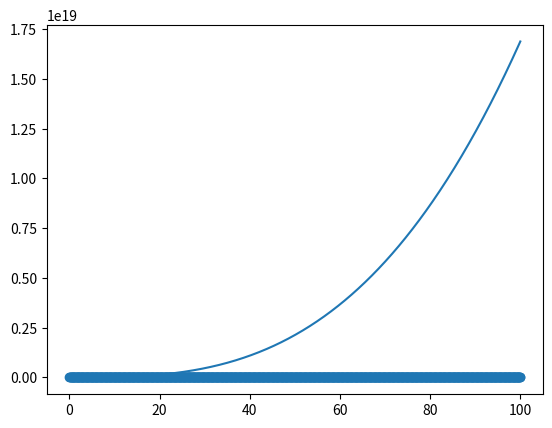

Generate this figure with matplotlib:
import numpy as np
import matplotlib.pyplot as plt

class NonLinearRegression:

    def __init__(self, featureMap) -> None:
        # initalise a non linear regression model with a feature map function
        self.featuremap   = featureMap

    def fit(self, x : np.ndarray, y : np.ndarray, learnrate: float = 0.01, epoches : int  = 1000) -> None:
        
        # Initalise 
        # number of samples
        n : int = x.shape[0]
        # number of features
        m : int = x.shape[1]
        # Initalise training array
        x_train : np.ndarray = np.ones((n, m + 1))
        y_train : np.ndarray = y.reshape((n, 1))

        x_train[:,1:] = x
        # Batch gradient descent
        theta : np.ndarray= np.zeros((m + 1, 1))
        for _ in range(epoches):
            mapped_values = self.featuremap(x_train)
            theta = theta + learnrate * np.sum( (y_train - mapped_values) * mapped_values)
        
        self.theta = theta

    def predict(self, x : np.ndarray) -> np.ndarray:
        # number of samples
        n : int = x.shape[0]
        # number of features
        m : int = x.shape[1]
        # Initalise training array
        x_predit : np.ndarray = np.ones((n, m + 1))
        x_predit[:, 1:] = x


        return np.dot(self.featuremap(x_predit), self.theta) 



def cubic_feature_map(x : np.ndarray) -> float | np.ndarray:

    return x**3 + x**2 + x

x : np.ndarray = np.linspace(0, 100, 1000).reshape((1000, 1))
y : np.ndarray = x**3 + 2 * x**2 



model = NonLinearRegression(cubic_feature_map)
model.fit(x, y)

pred = model.predict(x)

plt.figure()
plt.scatter(x, y)
plt.plot(x, pred)
plt.show()